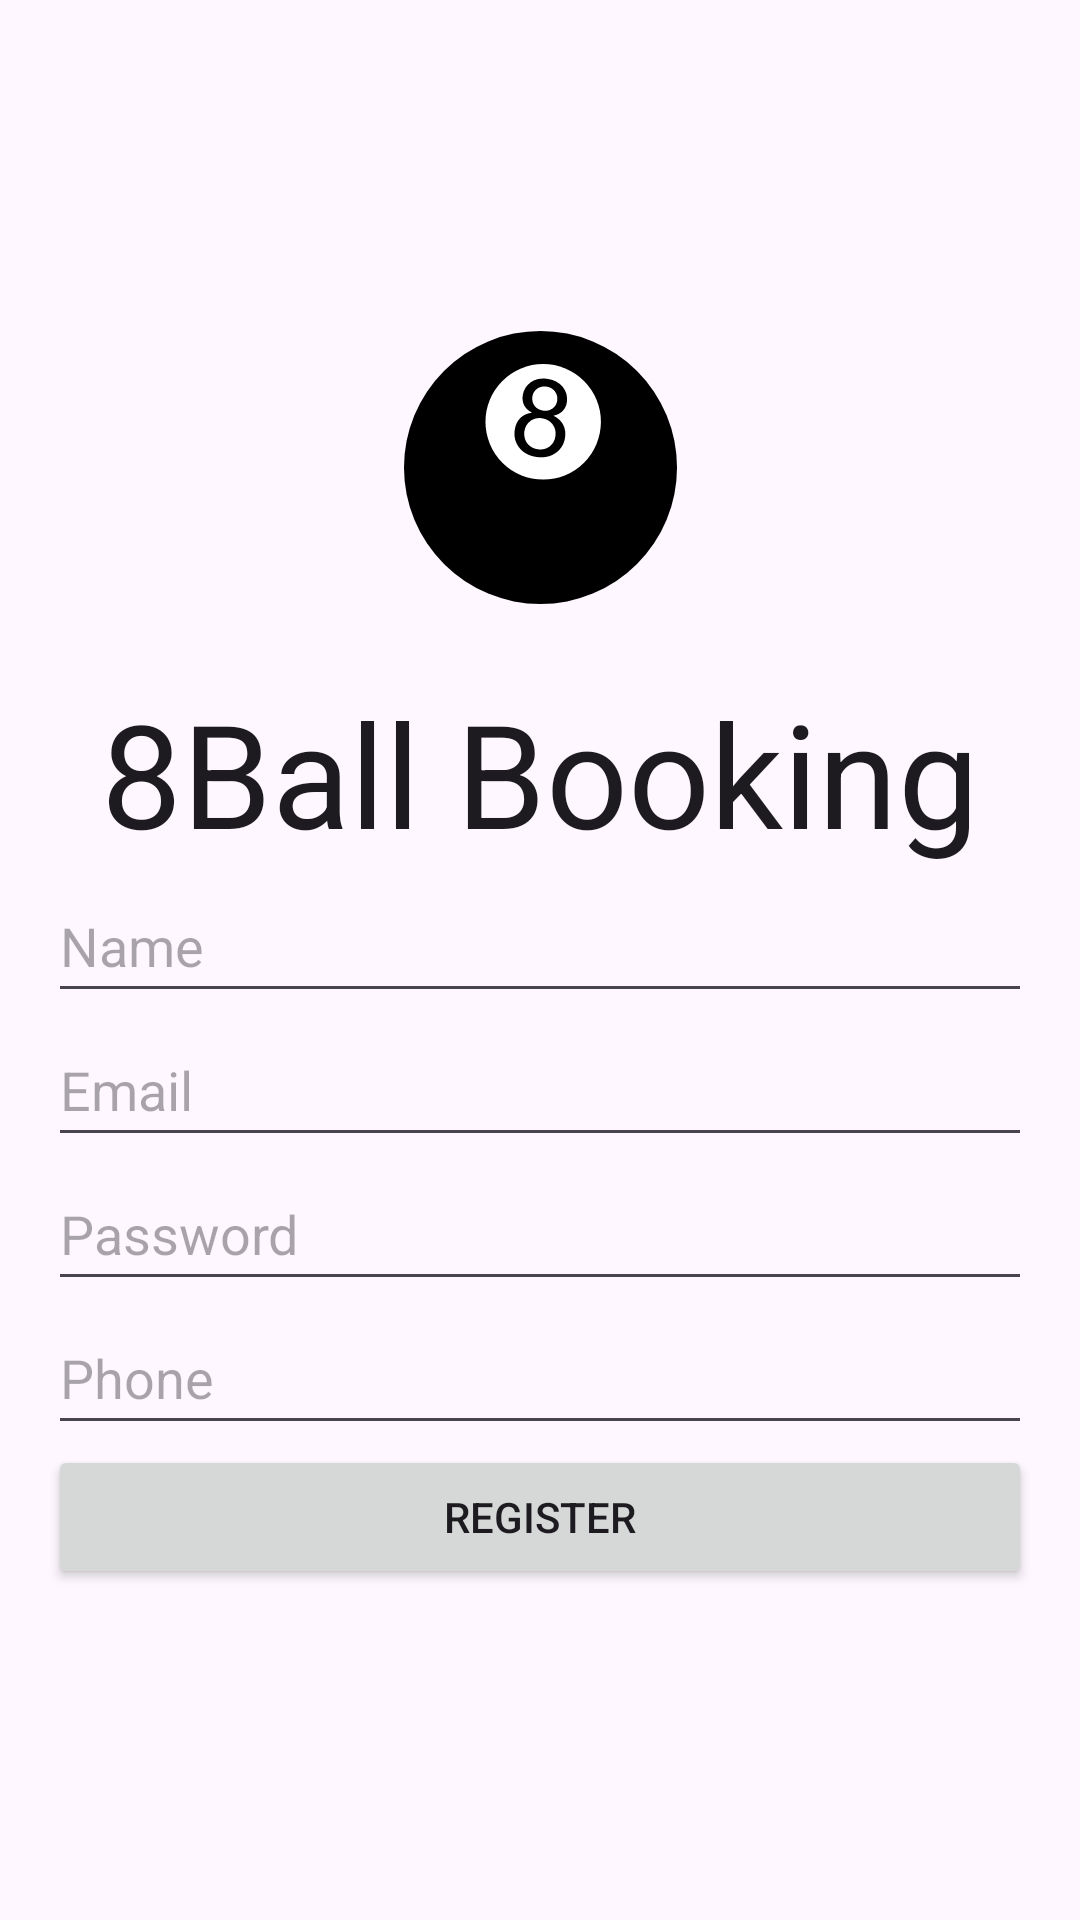

Reconstruct the res/layout file that produces this screen, plus the resources it refers to.
<!-- AndroidManifest.xml: application theme Theme.EightBallBooking -->
<!-- res/layout/activity_register.xml -->
<?xml version="1.0" encoding="utf-8"?>
<androidx.constraintlayout.widget.ConstraintLayout xmlns:android="http://schemas.android.com/apk/res/android"

    xmlns:app="http://schemas.android.com/apk/res-auto"
    xmlns:tools="http://schemas.android.com/tools"
    android:id="@+id/main"
    android:layout_width="match_parent"
    android:layout_height="match_parent"
    tools:context=".RegisterActivity">


    <FrameLayout
        android:layout_width="match_parent"
        android:layout_height="wrap_content"
        android:layout_alignParentTop="true"
        android:layout_alignParentBottom="true"
        app:layout_constraintBottom_toBottomOf="parent"
        app:layout_constraintTop_toTopOf="parent">

        <LinearLayout
            android:layout_width="match_parent"
            android:layout_height="match_parent"
            android:isScrollContainer="true"
            android:orientation="vertical"
            android:padding="16dp">

            <ImageView
                android:id="@+id/logoImageView"
                android:layout_width="match_parent"
                android:layout_height="91dp"
                android:contentDescription="@string/logo"
                app:srcCompat="@drawable/ic_ball_icon" />

            <TextView
                android:layout_width="match_parent"
                android:layout_height="wrap_content"
                android:layout_marginTop="24dp"
                android:gravity="center_horizontal"
                android:text="@string/_8ball_booking"
                android:textAppearance="@style/TextAppearance.AppCompat.Large"
                android:textSize="48sp" />

            <EditText
                android:id="@+id/nameEditText"
                android:layout_width="match_parent"
                android:layout_height="wrap_content"
                android:hint="@string/name"
                android:minHeight="48dp" />

            <EditText
                android:id="@+id/emailEditText"
                android:layout_width="match_parent"
                android:layout_height="wrap_content"
                android:hint="@string/email"
                android:inputType="textEmailAddress"
                android:minHeight="48dp" />

            <EditText
                android:id="@+id/passwordEditText"
                android:layout_width="match_parent"
                android:layout_height="wrap_content"
                android:hint="@string/password"
                android:inputType="textPassword"
                android:minHeight="48dp" />

            <EditText
                android:id="@+id/phoneEditText"
                android:layout_width="match_parent"
                android:layout_height="wrap_content"
                android:hint="@string/phone"
                android:inputType="phone"
                android:minHeight="48dp" />

            <Button
                android:id="@+id/registerButton"
                android:layout_width="match_parent"
                android:layout_height="wrap_content"
                android:text="@string/register" />

        </LinearLayout>

        <LinearLayout
            android:layout_width="match_parent"
            android:layout_height="match_parent"
            android:layout_gravity="center"
            android:orientation="vertical"
            android:visibility="gone">

            <LinearLayout
                android:layout_width="match_parent"
                android:layout_height="match_parent"
                android:layout_gravity="center"
                android:orientation="horizontal">

                <ProgressBar
                    android:id="@+id/loadingSpinner"
                    android:layout_width="match_parent"
                    android:layout_height="167dp"
                    android:layout_gravity="center"
                    android:visibility="gone" />
            </LinearLayout>

        </LinearLayout>
    </FrameLayout>


</androidx.constraintlayout.widget.ConstraintLayout>
<!-- resources referenced by this layout -->
<resources>
  <!-- drawable ic_ball_icon: vector/xml drawable (drawable, 2201 chars, omitted) -->
  <string name="_8ball_booking">8Ball Booking</string>
  <string name="email">Email</string>
  <string name="logo">logo</string>
  <string name="name">Name</string>
  <string name="password">Password</string>
  <string name="phone">Phone</string>
  <string name="register">Register</string>
  <style name="Theme.EightBallBooking" parent="Base.Theme.EightBallBooking" />
  <style name="Base.Theme.EightBallBooking" parent="Theme.Material3.DayNight.NoActionBar">
          
          
      </style>
</resources>
